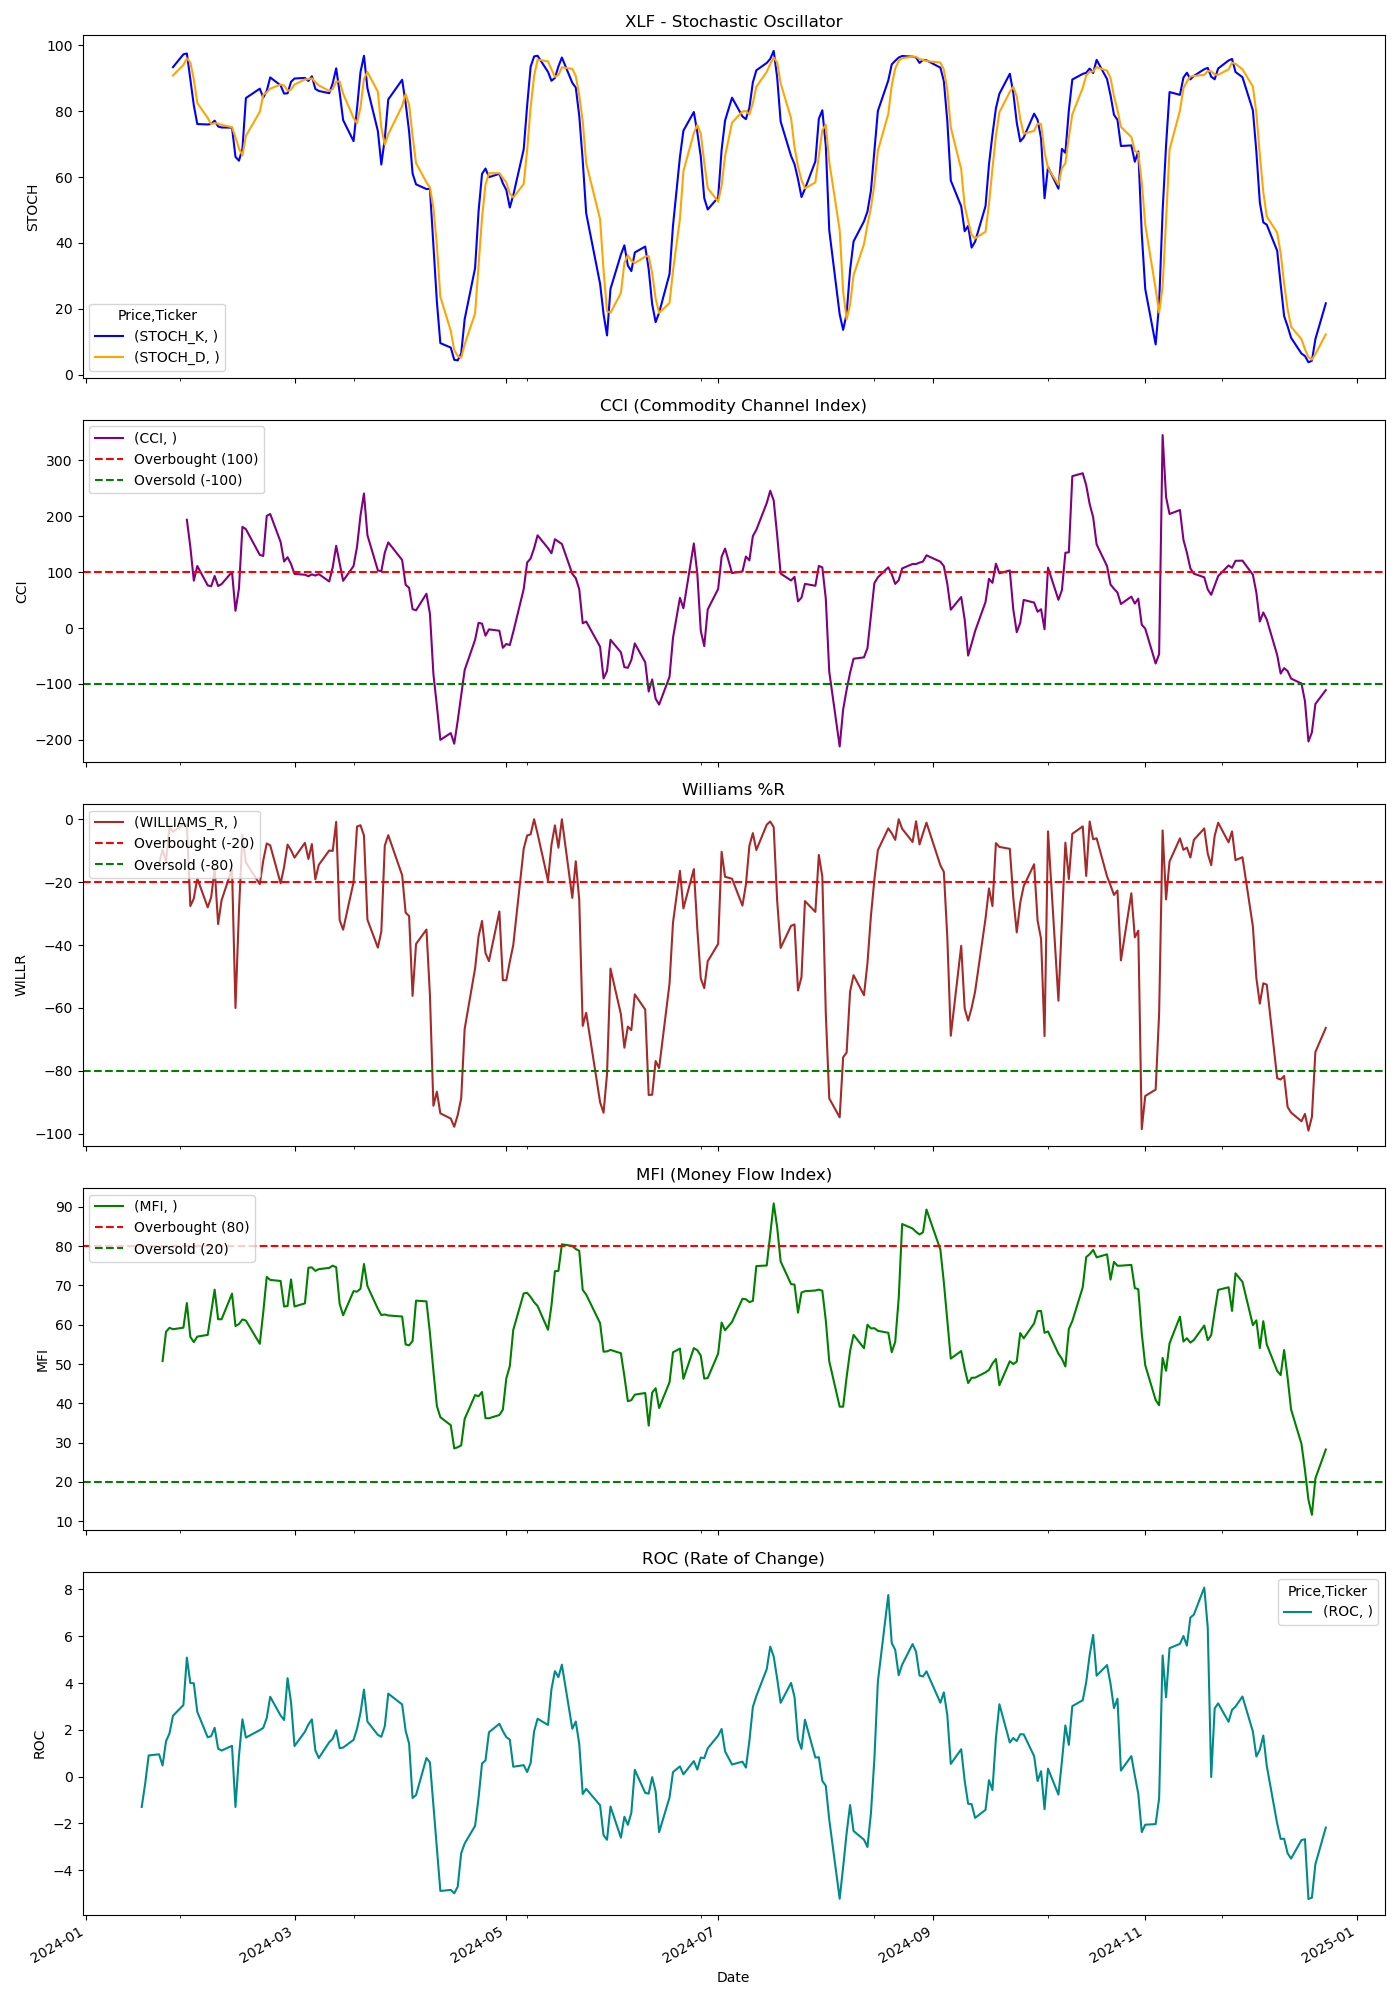

The file beside this chart, header and first rows:
Price, Close, High, Low, Open, Volume, STOCH_K, STOCH_D, CCI, WILLIAMS_R, MFI, ROC
Ticker, XLF, XLF, XLF, XLF, XLF, , , , , , 
Date, , , , , , , , , , , 
2024-01-02, 37.18, 37.2, 36.85, 36.92, 31351900, , , , , , 
2024-01-03, 36.86, 37.07, 36.8, 37.01, 46909000, , , , , , 
2024-01-04, 37.01, 37.3, 36.94, 36.99, 36904200, , , , , , 
2024-01-05, 37.17, 37.36, 36.99, 37.01, 44845700, , , , , , 
2024-01-08, 37.4, 37.42, 36.98, 37.18, 39098300, , , , , , 
2024-01-09, 37.17, 37.22, 37.05, 37.21, 36338100, , , , , , 
2024-01-10, 37.23, 37.25, 36.99, 37.11, 37095500, , , , , , 
2024-01-11, 37.09, 37.23, 36.79, 37.18, 49043500, , , , , , 
2024-01-12, 37.02, 37.4, 36.87, 37.26, 41279800, , , , , , 
2024-01-16, 36.76, 36.83, 36.56, 36.7, 44042100, , , , , , 
2024-01-17, 36.69, 36.84, 36.43, 36.45, 38715900, , , , , , -1.298
2024-01-18, 36.75, 36.79, 36.38, 36.64, 42064900, , , , , , -0.2938
2024-01-19, 37.34, 37.39, 36.77, 36.89, 59407900, , , , , , 0.9045
2024-01-22, 37.52, 37.71, 37.43, 37.5, 51828800, , , , -14.07, , 0.9536
2024-01-23, 37.58, 37.61, 37.42, 37.5, 46255500, , , , -9.63, 50.76, 0.4738
2024-01-24, 37.73, 37.93, 37.7, 37.74, 43975500, , , , -13.29, 58.24, 1.51
2024-01-25, 37.91, 37.95, 37.68, 37.88, 50693800, , , , -2.5, 59.22, 1.851
2024-01-26, 38.05, 38.12, 37.82, 37.86, 38620200, 93.42, 90.87, , -3.955, 58.87, 2.602
2024-01-29, 38.15, 38.18, 37.84, 37.93, 44175600, 97.3, 94.08, , -1.639, 59.27, 3.058
2024-01-30, 38.63, 38.67, 38.17, 38.19, 43229300, 97.56, 96.09, 193.8, -1.717, 65.53, 5.088
2024-01-31, 38.16, 38.84, 38.14, 38.55, 65780900, 89.68, 94.85, 145.2, -27.6, 56.92, 3.998
2024-02-01, 38.22, 38.25, 37.66, 38.09, 63445600, 81.83, 89.69, 84.89, -25.2, 55.58, 3.991
2024-02-02, 38.38, 38.55, 38.07, 38.09, 61775600, 76.13, 82.55, 111, -18.8, 57, 2.768
2024-02-05, 38.15, 38.28, 37.98, 38.16, 37351300, 76, 77.99, 76.44, -28, 57.42, 1.679
2024-02-06, 38.23, 38.29, 38.05, 38.1, 41055700, 76.13, 76.09, 74.7, -24.8, 63.1, 1.729
2024-02-07, 38.52, 38.56, 38.17, 38.44, 39018700, 77.16, 76.43, 93.18, -15.71, 68.95, 2.088
2024-02-08, 38.37, 38.49, 38.12, 38.34, 47331500, 75.38, 76.23, 75.15, -33.33, 61.41, 1.195
2024-02-09, 38.48, 38.5, 38.22, 38.32, 50680400, 75.09, 75.88, 78.69, -25.69, 61.41, 1.113
2024-02-12, 38.65, 38.82, 38.39, 38.48, 39952700, 75.05, 75.17, 100.5, -15.83, 67.93, 1.316
2024-02-13, 38.13, 38.46, 37.83, 38.36, 62948300, 66.16, 72.1, 30.86, -60, 59.68, -1.3
2024-02-14, 38.5, 38.52, 38.21, 38.36, 58722500, 65, 68.73, 70.93, -29.17, 60.19, 0.8772
2024-02-15, 39.15, 39.23, 38.6, 38.61, 58107900, 68.61, 66.59, 181.2, -5, 61.35, 2.447
2024-02-16, 39.02, 39.19, 38.94, 39.12, 37884500, 84.03, 72.55, 177, -13.75, 61.06, 1.668
2024-02-20, 38.91, 39.05, 38.71, 38.74, 39952200, 86.88, 79.84, 131, -20.63, 55.16, 1.987
2024-02-21, 39.03, 39.03, 38.72, 38.86, 40259000, 84.17, 85.02, 129, -13.12, 63.19, 2.086
2024-02-22, 39.48, 39.62, 39.17, 39.24, 55188200, 86.19, 85.74, 200.7, -7.692, 72.19, 2.505
2024-02-23, 39.68, 39.84, 39.6, 39.63, 42190500, 90.3, 86.88, 204.2, -8.293, 71.42, 3.413
2024-02-26, 39.48, 39.9, 39.41, 39.64, 38370000, 87.88, 88.12, 154, -20.38, 71.15, 2.61
2024-02-27, 39.59, 39.6, 39.32, 39.52, 42599500, 85.39, 87.85, 119, -15.17, 64.65, 2.42
2024-02-28, 39.74, 39.87, 39.5, 39.51, 40040800, 85.47, 86.24, 126.8, -8.057, 64.78, 4.209
2024-02-29, 39.72, 39.92, 39.55, 39.83, 37629700, 88.97, 86.61, 114.4, -9.859, 71.54, 3.171
2024-03-01, 39.67, 39.79, 39.54, 39.71, 40760400, 89.96, 88.13, 96.87, -12.21, 64.65, 1.308
2024-03-04, 39.77, 39.87, 39.59, 39.6, 53413200, 90.14, 89.69, 95.45, -7.512, 65.46, 1.918
2024-03-05, 39.78, 40, 39.63, 39.63, 50770200, 89.21, 89.77, 92.72, -12.64, 74.53, 2.227
2024-03-06, 39.98, 40.1, 39.66, 39.83, 58459500, 90.65, 90, 96.09, -7.895, 74.61, 2.447
2024-03-07, 39.92, 40.21, 39.78, 40.13, 35505100, 86.8, 88.89, 93.92, -19.08, 73.72, 1.122
2024-03-08, 39.99, 40.2, 39.94, 39.98, 47264300, 86.18, 87.88, 96.49, -14.47, 74.16, 0.794
2024-03-11, 40.06, 40.1, 39.78, 39.84, 36233100, 85.5, 86.16, 83.38, -9.934, 74.48, 1.471
2024-03-12, 40.23, 40.35, 40.01, 40.15, 53199300, 88.5, 86.73, 108.8, -10.08, 75.06, 1.617
2024-03-13, 40.52, 40.53, 40.28, 40.31, 43471400, 93.06, 89.02, 147.3, -0.8129, 74.64, 1.982
2024-03-14, 40.2, 40.61, 39.98, 40.53, 65563400, 85.68, 89.08, 116.3, -32.06, 65.31, 1.215
2024-03-15, 40.16, 40.35, 39.89, 39.97, 67555700, 77.34, 85.36, 84.54, -35.11, 62.41, 1.241
2024-03-18, 40.39, 40.44, 40.1, 40.3, 39140600, 70.94, 77.99, 111, -20.01, 68.55, 1.569
2024-03-19, 40.59, 40.61, 40.4, 40.42, 36748300, 80.85, 76.37, 145.3, -2.328, 68.43, 2.041
2024-03-20, 41.07, 41.1, 40.47, 40.54, 52255300, 91.92, 81.24, 201.4, -1.898, 69.18, 2.725
2024-03-21, 41.41, 41.51, 41.12, 41.17, 49209200, 96.87, 89.88, 240.9, -5.152, 75.47, 3.718
2024-03-22, 40.93, 41.55, 40.9, 41.46, 32025600, 87, 91.93, 166.1, -31.94, 69.85, 2.353
2024-03-25, 40.77, 40.97, 40.77, 40.9, 31784000, 74.03, 85.97, 103.3, -40.81, 64.06, 1.783
... 189 more rows
